Labelled photos from "Imagenes360", an image-classification folder in AgroJuan/Imagenes360. The possible labels are: aceptable, borrosa, correct, nitida, sobreexpuesta, subexpuesta.

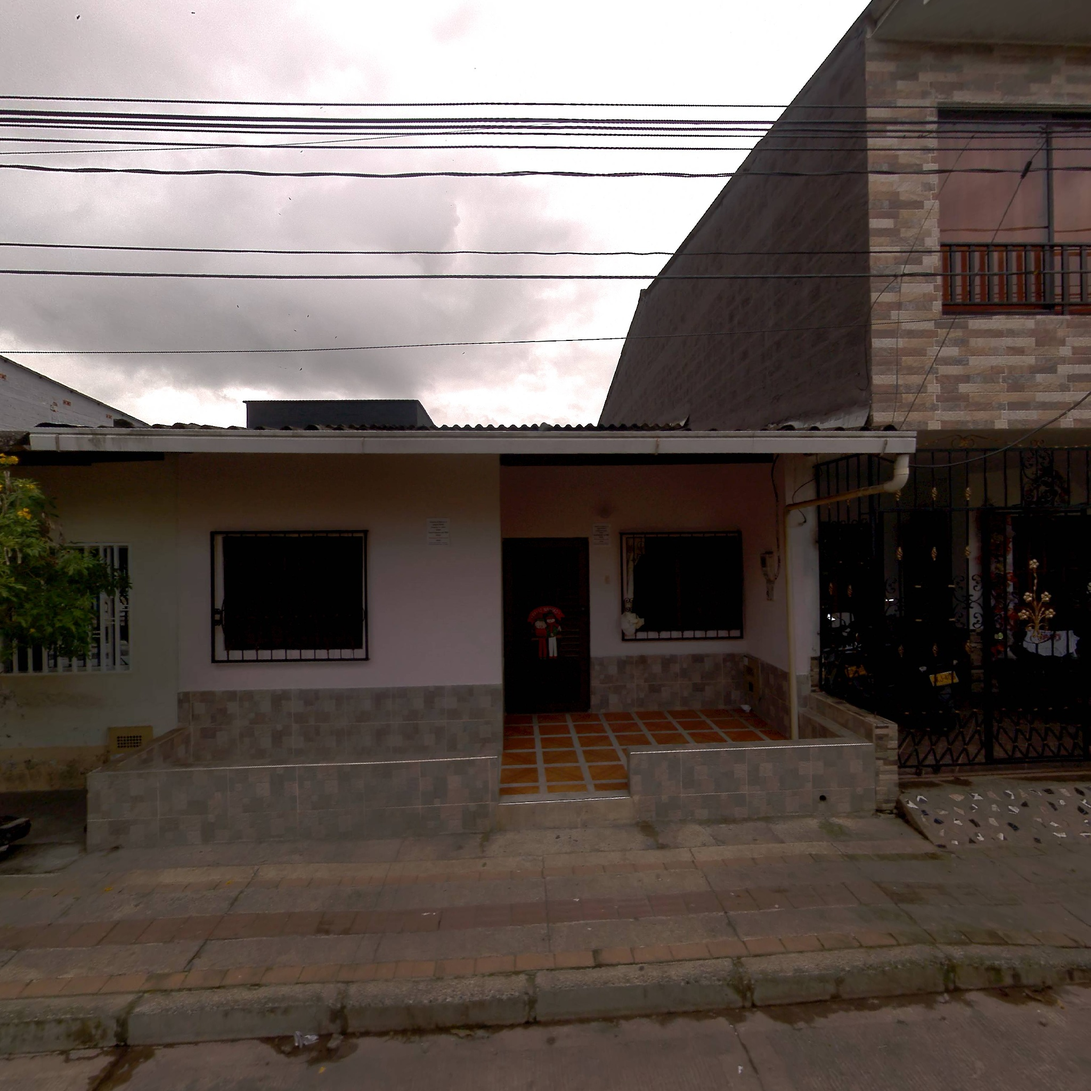
Label: aceptable

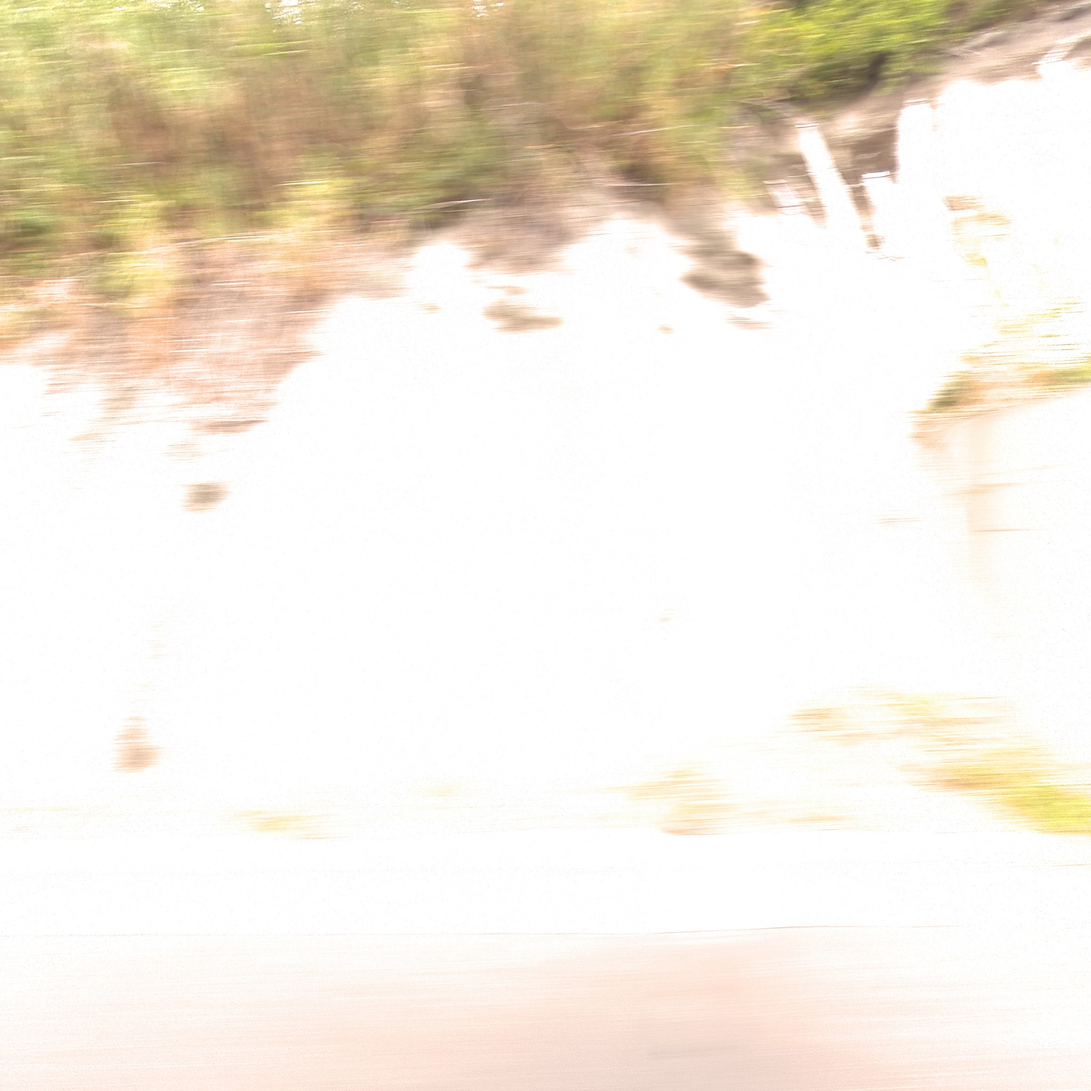
Label: borrosa

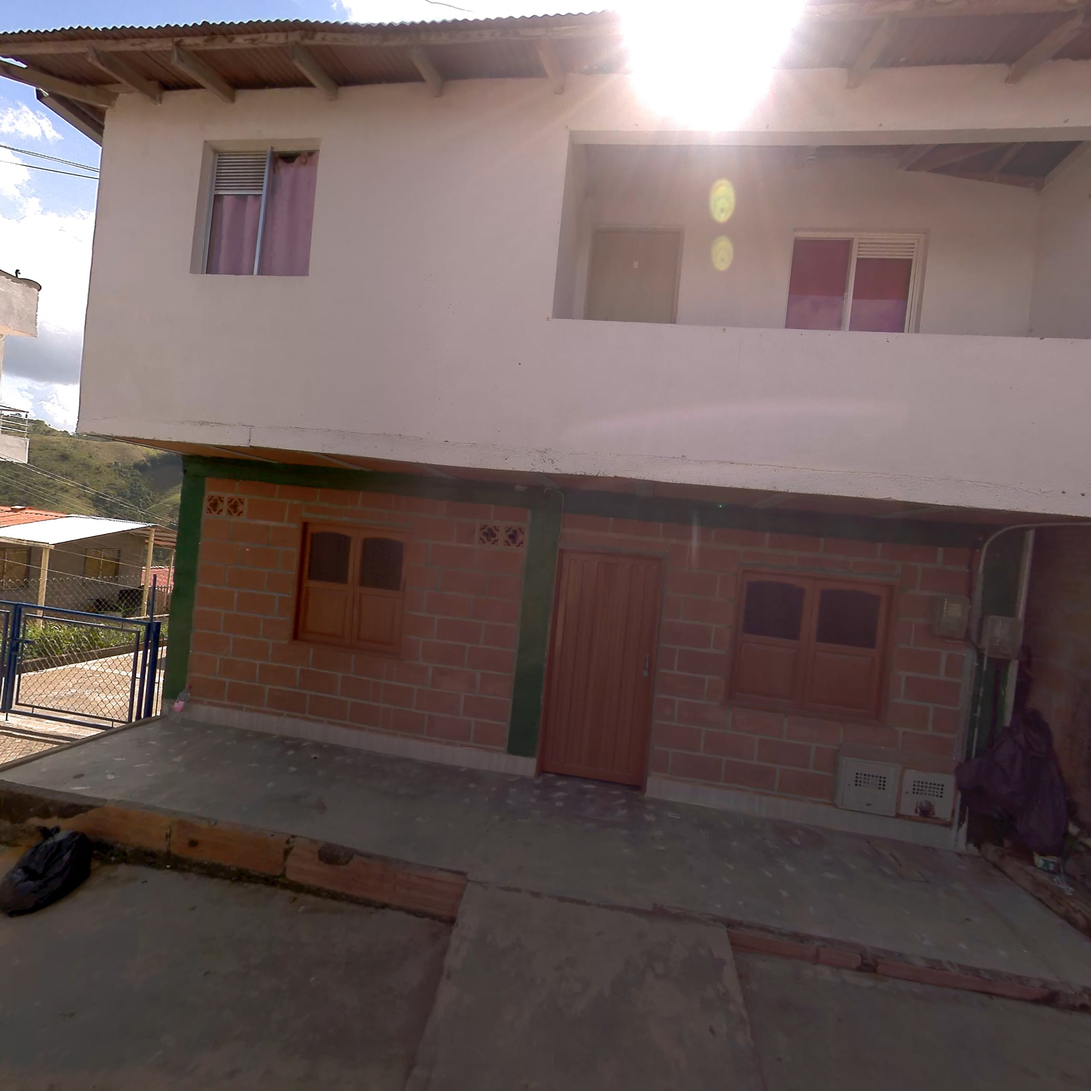
Label: correct

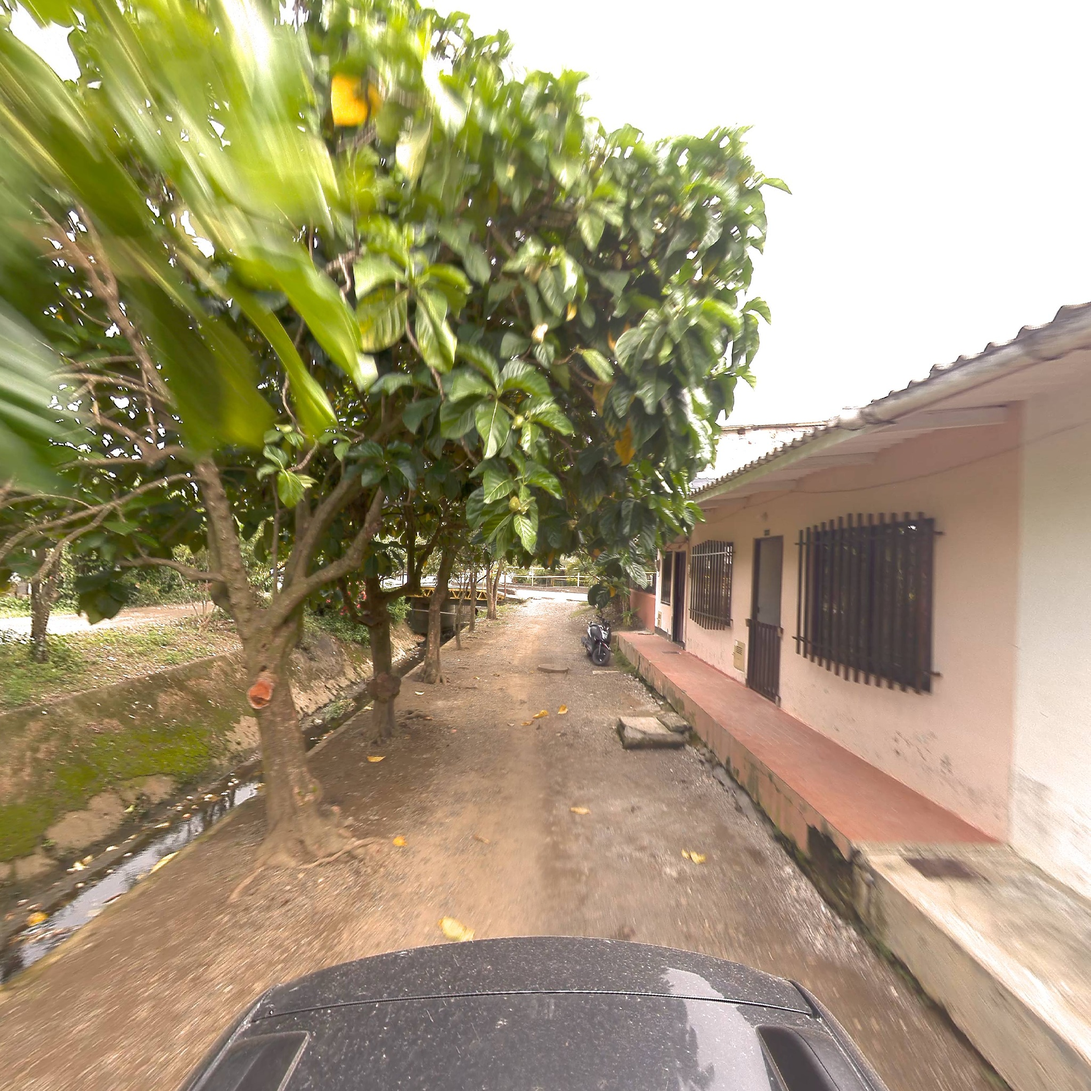
Label: correct

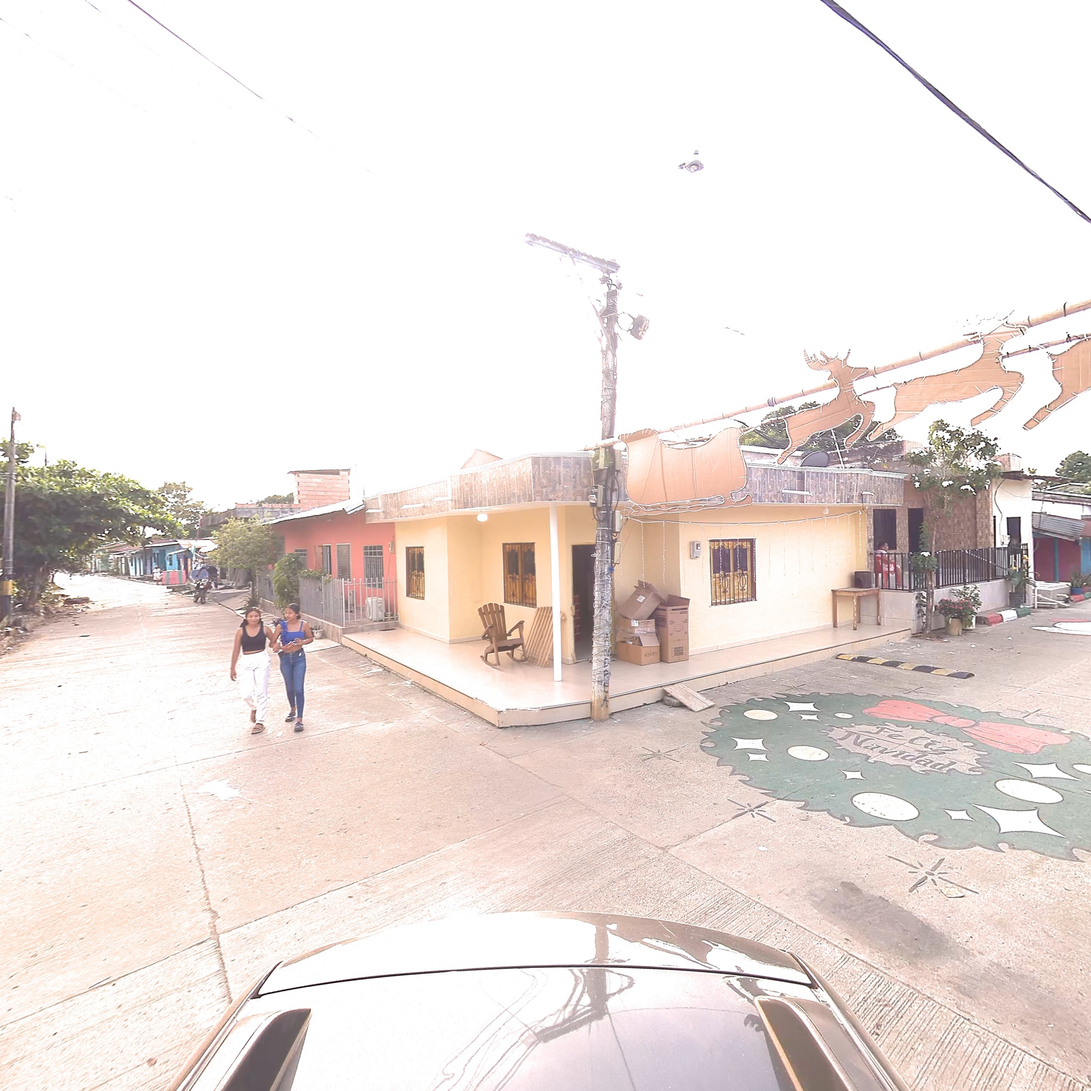
Label: aceptable

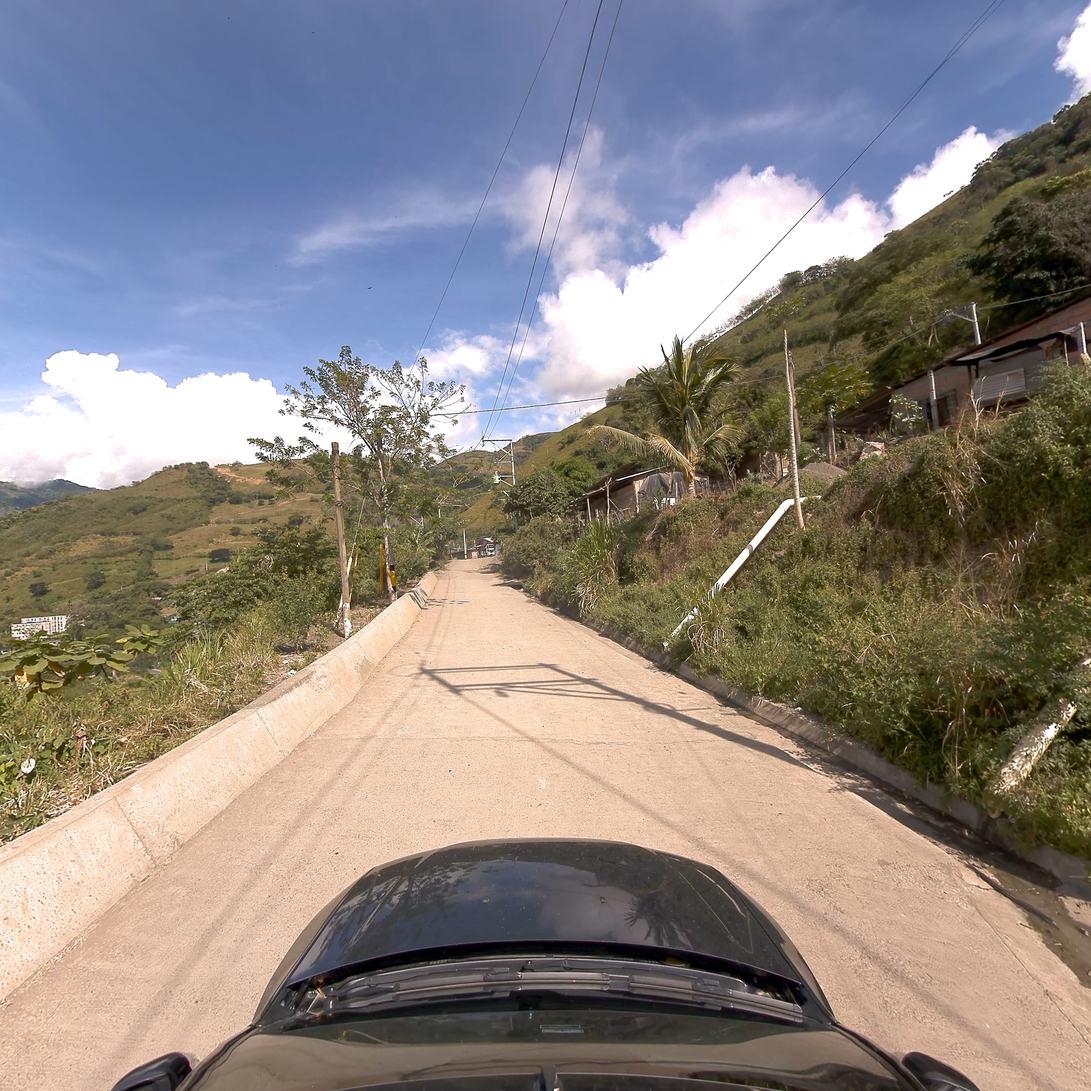
Label: nitida
